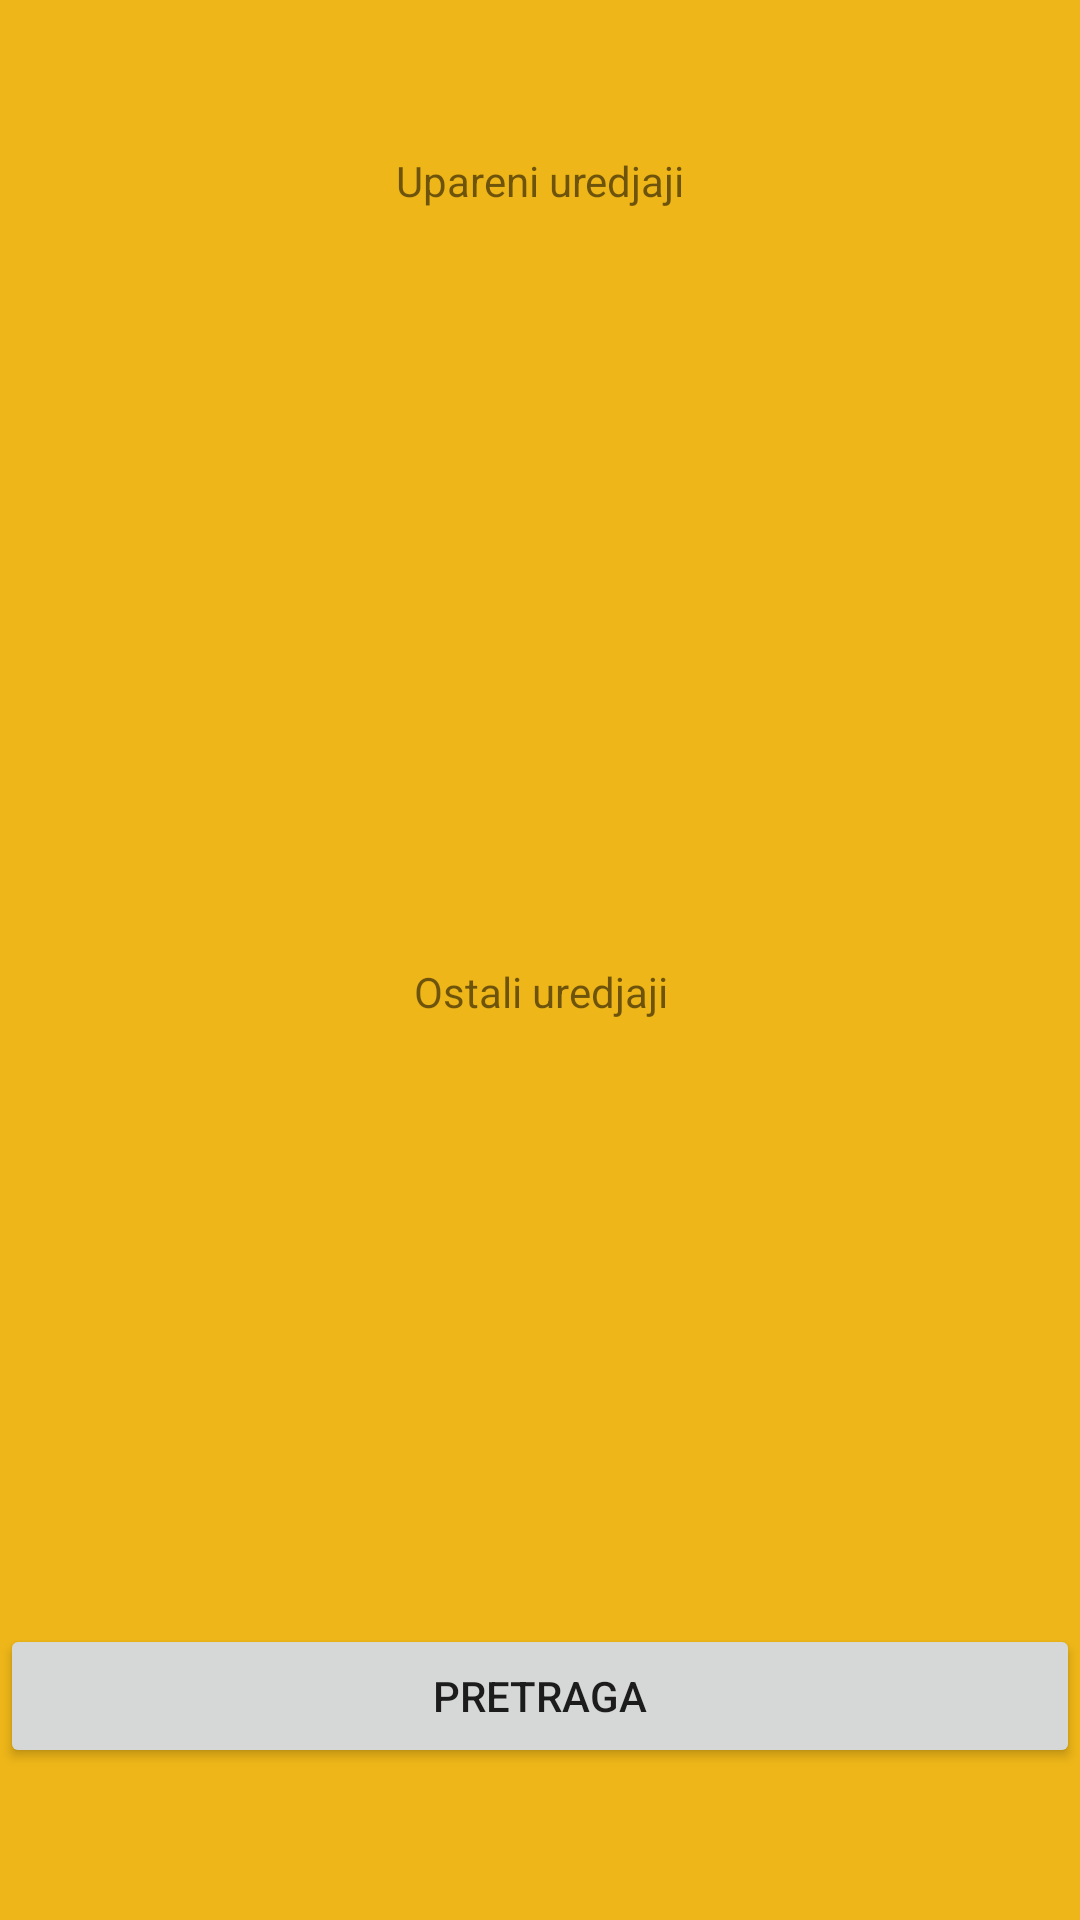

Produce the Android XML layout that renders to this screen, including the resource entries it uses.
<!-- AndroidManifest.xml: application theme AppTheme -->
<!-- res/layout/paired_devices_fragment.xml -->
<?xml version="1.0" encoding="utf-8"?>
<android.support.constraint.ConstraintLayout
    xmlns:android="http://schemas.android.com/apk/res/android"
    xmlns:app="http://schemas.android.com/apk/res-auto"
    xmlns:tools="http://schemas.android.com/tools"
    android:layout_width="match_parent"
    android:layout_height="wrap_content"
    android:background="@color/colorPrimary"

    >
    <TextView
        android:id="@+id/pairedDevicesTextView"
        android:layout_width="match_parent"
        android:layout_height="wrap_content"
        app:layout_constraintTop_toTopOf="parent"
        app:layout_constraintBottom_toTopOf="@id/pairedDevicesScrollView"
        app:layout_constraintEnd_toEndOf="parent"
        app:layout_constraintStart_toStartOf="parent"
        android:text="@string/PairedDevices"
        android:textAlignment="center"
        />
    <ScrollView
        android:id="@+id/pairedDevicesScrollView"
        android:layout_width="match_parent"
        android:layout_height="150dp"
        app:layout_constraintEnd_toEndOf="parent"
        app:layout_constraintStart_toStartOf="parent"
        app:layout_constraintTop_toBottomOf="@id/pairedDevicesTextView"
        app:layout_constraintBottom_toTopOf="@id/otherDevicesTextView">

        <LinearLayout
            android:id="@+id/pairedDevices"
            android:orientation="vertical"
            android:layout_width="match_parent"
            android:layout_height="wrap_content">



        </LinearLayout>
    </ScrollView>
    <TextView
        android:id="@+id/otherDevicesTextView"
        android:layout_width="match_parent"
        android:layout_height="wrap_content"
        app:layout_constraintTop_toBottomOf="@id/pairedDevicesScrollView"
        app:layout_constraintBottom_toTopOf="@id/otherDevicesScrollView"
        app:layout_constraintEnd_toEndOf="parent"
        app:layout_constraintStart_toStartOf="parent"
        android:text="@string/otherDevices"
        android:textAlignment="center"
        />
    <ScrollView
        android:id="@+id/otherDevicesScrollView"
        android:layout_width="match_parent"
        android:layout_height="100dp"
        app:layout_constraintEnd_toEndOf="parent"
        app:layout_constraintStart_toStartOf="parent"
        app:layout_constraintTop_toBottomOf="@id/otherDevicesTextView"
        app:layout_constraintBottom_toTopOf="@id/searchDevicesButton">

        <LinearLayout
            android:id="@+id/otherDevices"
            android:orientation="vertical"
            android:layout_width="match_parent"
            android:layout_height="wrap_content">



        </LinearLayout>
    </ScrollView>
    <Button
        android:id="@+id/searchDevicesButton"
        android:layout_width="match_parent"
        android:layout_height="wrap_content"
        app:layout_constraintEnd_toEndOf="parent"
        app:layout_constraintStart_toStartOf="parent"
        app:layout_constraintBottom_toBottomOf="parent"
        app:layout_constraintTop_toBottomOf="@id/otherDevicesScrollView"
        android:text="@string/searchButton"/>
</android.support.constraint.ConstraintLayout>
<!-- resources referenced by this layout -->
<resources>
  <color name="colorPrimary">#EEB618</color>
  <string name="PairedDevices">Upareni uredjaji</string>
  <string name="otherDevices">Ostali uredjaji</string>
  <string name="searchButton">Pretraga</string>
  <style name="AppTheme" parent="Theme.AppCompat.Light.DarkActionBar">
  
          
  
          <item name="colorPrimary">@color/colorPrimary</item>
          <item name="colorPrimaryDark">@color/colorPrimaryDark</item>
          <item name="colorAccent">@color/colorAccent</item>
      </style>
  <color name="colorPrimaryDark">#0C0902</color>
  <color name="colorAccent">#FDFDFD</color>
</resources>
